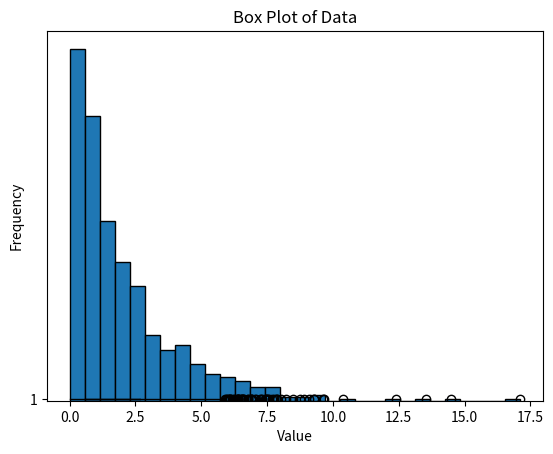

This chart was generated by the following Python code:
import pandas as pd
import numpy as np
import matplotlib.pyplot as plt
from scipy.stats import skew

# Generate sample data
np.random.seed(0)
data = np.random.exponential(scale=2, size=1000)  # Positively skewed data

# Create a DataFrame
df = pd.DataFrame(data, columns=['value'])

# Calculate skewness
skewness = skew(df['value'])
print(f'Skewness: {skewness}')

# Plot histogram
plt.hist(df['value'], bins=30, edgecolor='k')
plt.title('Histogram of Data')
plt.xlabel('Value')
plt.ylabel('Frequency')
plt.show()

# Plot box plot
plt.boxplot(df['value'], vert=False)
plt.title('Box Plot of Data')
plt.xlabel('Value')
plt.show()